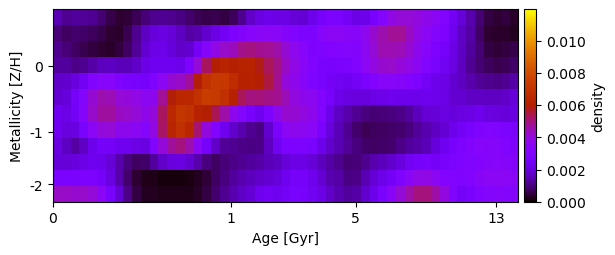

Source data for this figure (header and first rows):
1.498106707015247696e-03, 1.180248805308047521e-03, 1.295977374867297600e-03, 1.231132545372057427e-03, 1.171307975743386600e-03, 9.319047316379551905e-04, 6.023823911579021233e-04, 4.146976392190654869e-04, 4.546357759031271215e-04, 6.864138633599307232e-04, 9.693961871581171022e-04, 1.168307903174283999e-03, 1.207882433010393566e-03, 1.148775872387624263e-03, 1.051514318532804438e-03, 8.705832721909030321e-04, 6.750901776618029558e-04, 5.742998834570712911e-04, 6.201765808335596951e-04, 5.479371045340717967e-04, 7.292051250117978110e-04, 1.165381700046972703e-03, 1.731472858490478968e-03, 2.093299621051854763e-03
9.441696928790363919e-04, 7.923342297428916017e-04, 8.647577944085572347e-04, 8.054962882502255013e-04, 7.473443429450592245e-04, 5.991200627529892977e-04, 4.103106239609012238e-04, 3.496949609064423092e-04, 6.372024524410573997e-04, 1.156920625851778472e-03, 1.664178640892652848e-03, 1.997684690639083254e-03, 2.078955736802989666e-03, 1.944786817686295407e-03, 1.658308031284286407e-03, 1.330567050002126085e-03, 1.468202398818458342e-03, 1.785511126358100241e-03, 2.139877064088308543e-03, 2.448900184528228149e-03, 2.914570930875722866e-03, 3.220174144338826608e-03, 3.355464887818988742e-03, 3.499909773269086616e-03
1.158371069795945335e-03, 9.685125712039039866e-04, 7.899281017828805890e-04, 6.519388610963121116e-04, 4.954500442282353673e-04, 4.065105684587657460e-04, 3.367494104699041168e-04, 4.959078845951825527e-04, 7.515221584062348713e-04, 1.243648320251932154e-03, 1.826280997321343570e-03, 2.179076342727943958e-03, 2.214115118490799644e-03, 1.998481691731281932e-03, 1.748300510691345924e-03, 1.840188250599281324e-03, 2.531412481408768997e-03, 3.276010966610340587e-03, 3.872920362320103355e-03, 4.229482427072989506e-03, 4.430923507750620868e-03, 4.896799494177112716e-03, 4.981762530004849726e-03, 4.846430795773862266e-03
1.303555870305423943e-03, 1.262871900374319418e-03, 1.103687693041029844e-03, 1.153199517953889999e-03, 1.395556907464808646e-03, 1.610801625577164753e-03, 1.643640290386011059e-03, 1.579931495262663476e-03, 1.582462969401734424e-03, 1.761111426062764379e-03, 2.162656364053063517e-03, 2.373348274855765702e-03, 2.358373197441565247e-03, 2.355609856828433553e-03, 2.277002149547657436e-03, 2.959926334444698375e-03, 4.079397121908544255e-03, 5.260277328845812395e-03, 5.944249527590825602e-03, 6.237294682510590577e-03, 6.050417502478875123e-03, 6.188078353355159003e-03, 6.221095136800108838e-03, 5.815701150396264396e-03
1.729987455433550786e-03, 1.776292466937287075e-03, 2.033558098324803141e-03, 2.473433857188113167e-03, 3.045433608193369966e-03, 3.367303991145340590e-03, 3.323335360601194916e-03, 3.009799198321291315e-03, 2.768384281646992656e-03, 2.702048966003113735e-03, 2.589090081343022216e-03, 3.022598048291791611e-03, 3.584114519070394963e-03, 4.119784415152595060e-03, 4.277061873912163525e-03, 4.732332322656847973e-03, 5.928522347540458523e-03, 6.922261977707629133e-03, 7.268632601913639288e-03, 7.243423525062945081e-03, 6.674566719955634872e-03, 6.095242225096528937e-03, 6.095562089296640076e-03, 5.977132083414223029e-03
1.852806939078847481e-03, 1.990408410382815772e-03, 2.594310627822529053e-03, 3.262044679609766434e-03, 4.124825607927376341e-03, 4.543258714645262777e-03, 4.473659888832911408e-03, 4.072754012774152874e-03, 4.044112947394939289e-03, 3.849368583872665641e-03, 3.612435750372034252e-03, 3.706223686090197918e-03, 4.803030067124048307e-03, 5.912467586549059566e-03, 6.367064191417814295e-03, 6.437516516091854046e-03, 6.997347643833969760e-03, 7.386473309278439835e-03, 7.279040766278103980e-03, 6.908232639484197628e-03, 6.099233183128914722e-03, 5.310002719784377365e-03, 4.971126954987388838e-03, 5.040275286996213563e-03
2.360674199288779161e-03, 2.120352084264780744e-03, 2.514572117317094048e-03, 3.286101266732556220e-03, 4.217445231684120895e-03, 4.686808345871183029e-03, 4.705871445420934003e-03, 4.311229685514217196e-03, 4.241647398700545100e-03, 4.112650495008786378e-03, 3.777267436445744080e-03, 4.032189536902926891e-03, 5.279990098900735722e-03, 6.431590165600709411e-03, 7.119742809359676586e-03, 6.955846735227593988e-03, 6.205972982571134403e-03, 5.956462298700228655e-03, 5.367955333142066660e-03, 4.582062055466032402e-03, 3.726709729275144538e-03, 3.225710752307504609e-03, 2.693743215129410992e-03, 2.372997892532330982e-03
2.352451175359140164e-03, 2.045155192968291843e-03, 2.074534743157185369e-03, 2.726598292548824791e-03, 3.548721836654714600e-03, 3.980885635641251419e-03, 4.074034150952304291e-03, 3.710269632231527528e-03, 3.735015076160108985e-03, 3.577605241698885059e-03, 3.254898976408608473e-03, 3.924232135667648710e-03, 5.192888543727436010e-03, 6.346191704664339191e-03, 6.892460716021796968e-03, 6.384511304254594441e-03, 5.130454756402289332e-03, 4.018453188226670317e-03, 3.156487034028082356e-03, 2.379813788969847941e-03, 1.802489393188732875e-03, 1.491301037231969676e-03, 1.196890571005975509e-03, 1.064933236147902777e-03
2.071974002569413730e-03, 1.641766461797987452e-03, 1.317305057696285418e-03, 1.685346251715760324e-03, 2.274876060513916689e-03, 2.574948586248629150e-03, 2.556102202610575653e-03, 2.374983575554785037e-03, 2.308583491971601381e-03, 2.172202630964234233e-03, 2.095042563375767129e-03, 3.047911989597765214e-03, 4.043957671376717175e-03, 4.754175366401814512e-03, 4.980958973652960947e-03, 4.541975582254714240e-03, 3.540097393137987304e-03, 2.593614346149560566e-03, 1.755331172658836396e-03, 1.245835592885477733e-03, 1.184656456852238408e-03, 1.110640271739558134e-03, 1.036813602240952131e-03, 1.082047422083286768e-03
1.995081047067250382e-03, 1.943594316830149450e-03, 2.033443044770628840e-03, 2.185525316000385375e-03, 2.356315389417338538e-03, 2.267437345115033091e-03, 1.946349614238087038e-03, 1.443001774185532268e-03, 9.946626457086387915e-04, 7.657225171872935731e-04, 8.295715214755726603e-04, 1.291170850279090097e-03, 1.751636344051393920e-03, 2.046209197880410197e-03, 2.060737375942389617e-03, 1.844682794922259794e-03, 1.439321806612985522e-03, 1.004799484816955909e-03, 7.938109619170151615e-04, 9.608353130058457960e-04, 1.106163083930920658e-03, 1.201310479853156263e-03, 1.268876220362976943e-03, 1.396397723243098616e-03
2.770916292190718239e-03, 2.839646466490907024e-03, 2.837452940032693903e-03, 2.938137148649331079e-03, 2.907590160960918900e-03, 2.620511963793909979e-03, 2.095096568530826868e-03, 1.432422120899971493e-03, 8.544826619842439469e-04, 4.013289626616064120e-04, 2.158844266491722176e-04, 1.877037649056377457e-04, 1.304275275443647359e-04, 1.268700489190928535e-04, 1.205964590608000700e-04, 1.533246896825735139e-04, 2.442041009003980442e-04, 4.396205916962584457e-04, 7.499568886588832157e-04, 1.017117276760129462e-03, 1.270520663304791111e-03, 1.469894989780764528e-03, 1.632594210937394303e-03, 1.747802045853301314e-03
4.287392510769873558e-03, 4.277949136730659421e-03, 4.182729182458079509e-03, 4.239360917443136395e-03, 4.076674448342480078e-03, 3.526550849170458166e-03, 2.785804970345725443e-03, 1.897940044930059543e-03, 1.093121040343148376e-03, 5.356787267722361865e-04, 2.779116388037924045e-04, 2.749833112251858338e-04, 1.944425640804594993e-04, 2.092085770507985090e-04, 1.969855879709005901e-04, 2.087052148770509956e-04, 3.051886671585067904e-04, 5.256369306426241688e-04, 8.812147022759011248e-04, 1.212197372515382184e-03, 1.479704635477750805e-03, 1.698976474325014641e-03, 1.912383162237244394e-03, 2.330207648502732355e-03
